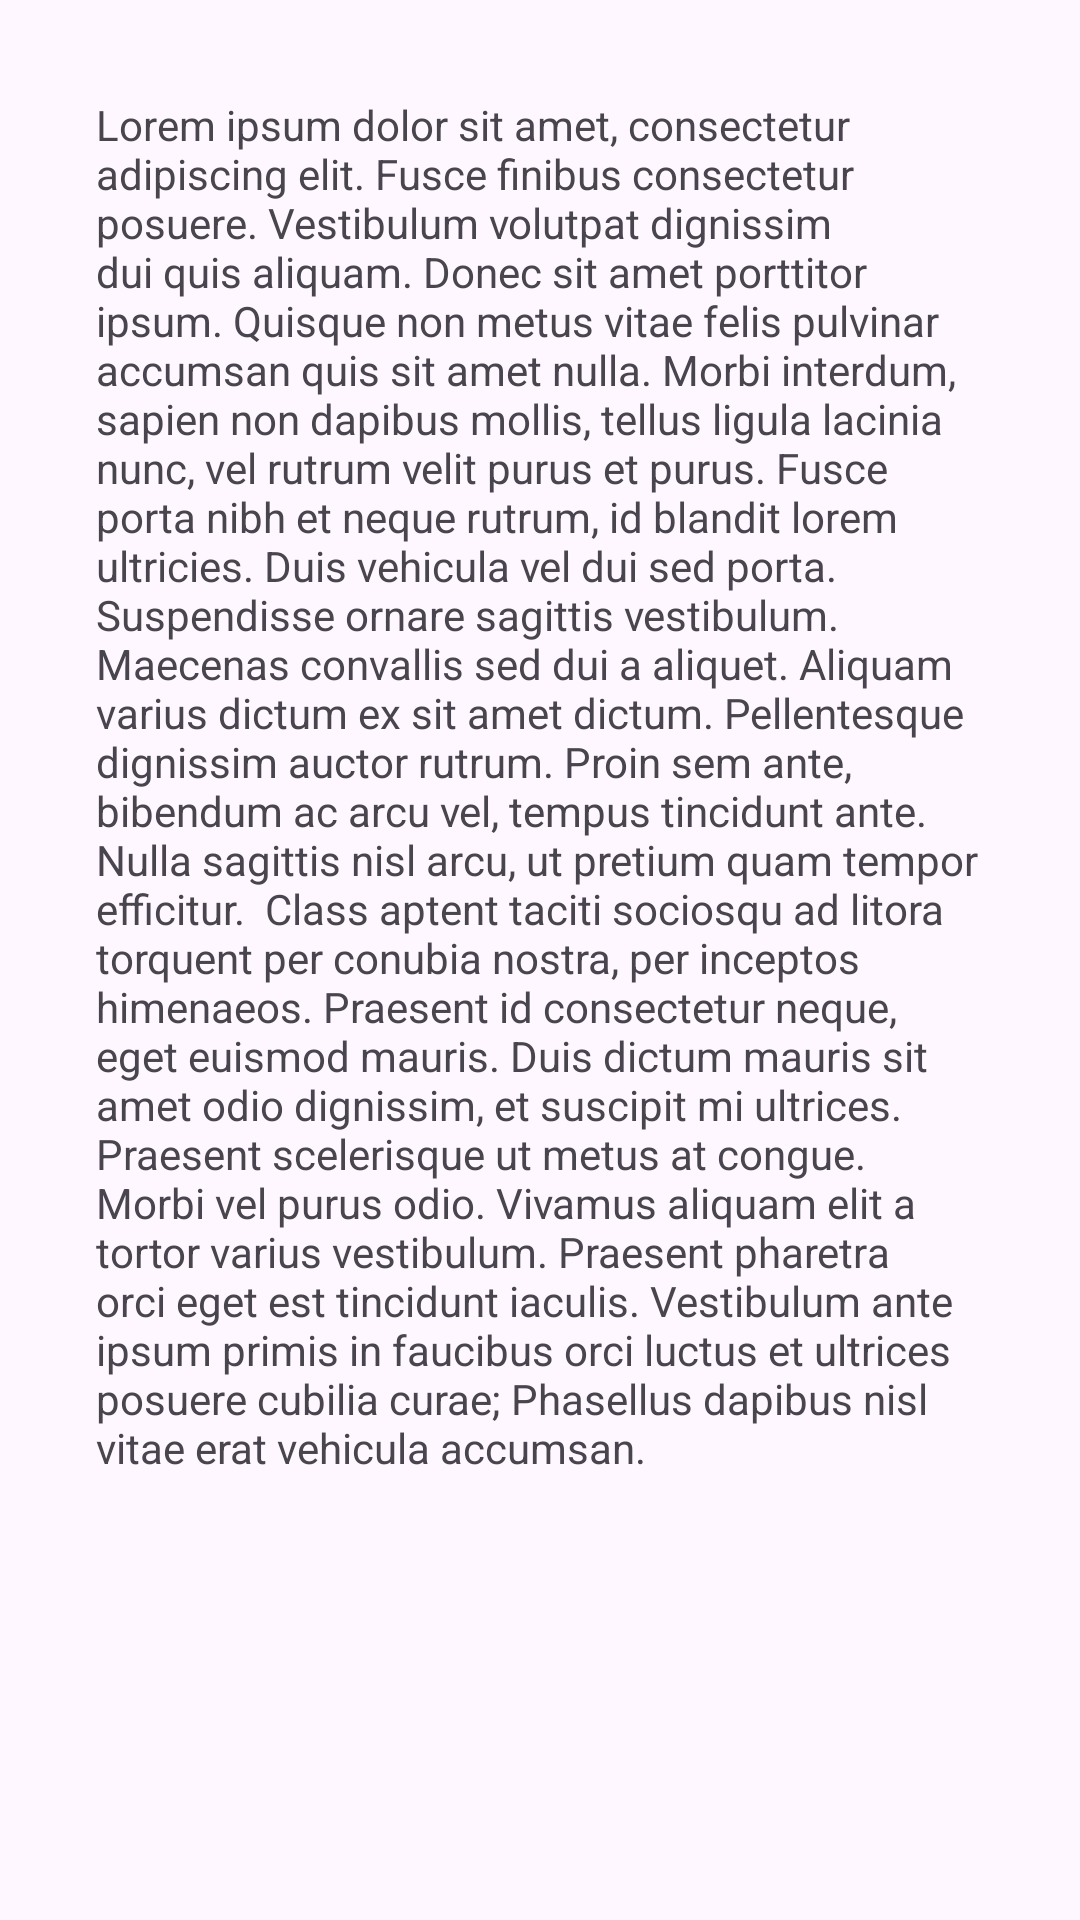

Android layout source for this screen:
<!-- AndroidManifest.xml: application theme Theme.SoundTraining -->
<!-- res/layout/info.xml -->
<?xml version="1.0" encoding="utf-8"?>
<androidx.constraintlayout.widget.ConstraintLayout xmlns:android="http://schemas.android.com/apk/res/android"
    xmlns:app="http://schemas.android.com/apk/res-auto"
    xmlns:tools="http://schemas.android.com/tools"
    android:id="@+id/infoText"
    android:layout_width="match_parent"
    android:layout_height="match_parent">

    <TextView
        android:id="@+id/textInfoField"
        android:layout_width="0dp"
        android:layout_height="0dp"
        android:layout_marginStart="32dp"
        android:layout_marginTop="32dp"
        android:layout_marginEnd="32dp"
        android:layout_marginBottom="32dp"
        android:text="Lorem ipsum dolor sit amet, consectetur adipiscing elit. Fusce finibus consectetur posuere. Vestibulum volutpat dignissim dui quis aliquam. Donec sit amet porttitor ipsum. Quisque non metus vitae felis pulvinar accumsan quis sit amet nulla. Morbi interdum, sapien non dapibus mollis, tellus ligula lacinia nunc, vel rutrum velit purus et purus. Fusce porta nibh et neque rutrum, id blandit lorem ultricies. Duis vehicula vel dui sed porta. Suspendisse ornare sagittis vestibulum. Maecenas convallis sed dui a aliquet. Aliquam varius dictum ex sit amet dictum. Pellentesque dignissim auctor rutrum. Proin sem ante, bibendum ac arcu vel, tempus tincidunt ante. Nulla sagittis nisl arcu, ut pretium quam tempor efficitur.  Class aptent taciti sociosqu ad litora torquent per conubia nostra, per inceptos himenaeos. Praesent id consectetur neque, eget euismod mauris. Duis dictum mauris sit amet odio dignissim, et suscipit mi ultrices. Praesent scelerisque ut metus at congue. Morbi vel purus odio. Vivamus aliquam elit a tortor varius vestibulum. Praesent pharetra orci eget est tincidunt iaculis. Vestibulum ante ipsum primis in faucibus orci luctus et ultrices posuere cubilia curae; Phasellus dapibus nisl vitae erat vehicula accumsan."
        app:layout_constraintBottom_toBottomOf="parent"
        app:layout_constraintEnd_toEndOf="parent"
        app:layout_constraintHorizontal_bias="0.492"
        app:layout_constraintStart_toStartOf="parent"
        app:layout_constraintTop_toTopOf="parent"
        app:layout_constraintVertical_bias="0.491" />
</androidx.constraintlayout.widget.ConstraintLayout>
<!-- resources referenced by this layout -->
<resources>
  <style name="Theme.SoundTraining" parent="Base.Theme.SoundTraining" />
  <style name="Base.Theme.SoundTraining" parent="Theme.Material3.DayNight.NoActionBar">
          
          
      </style>
</resources>
